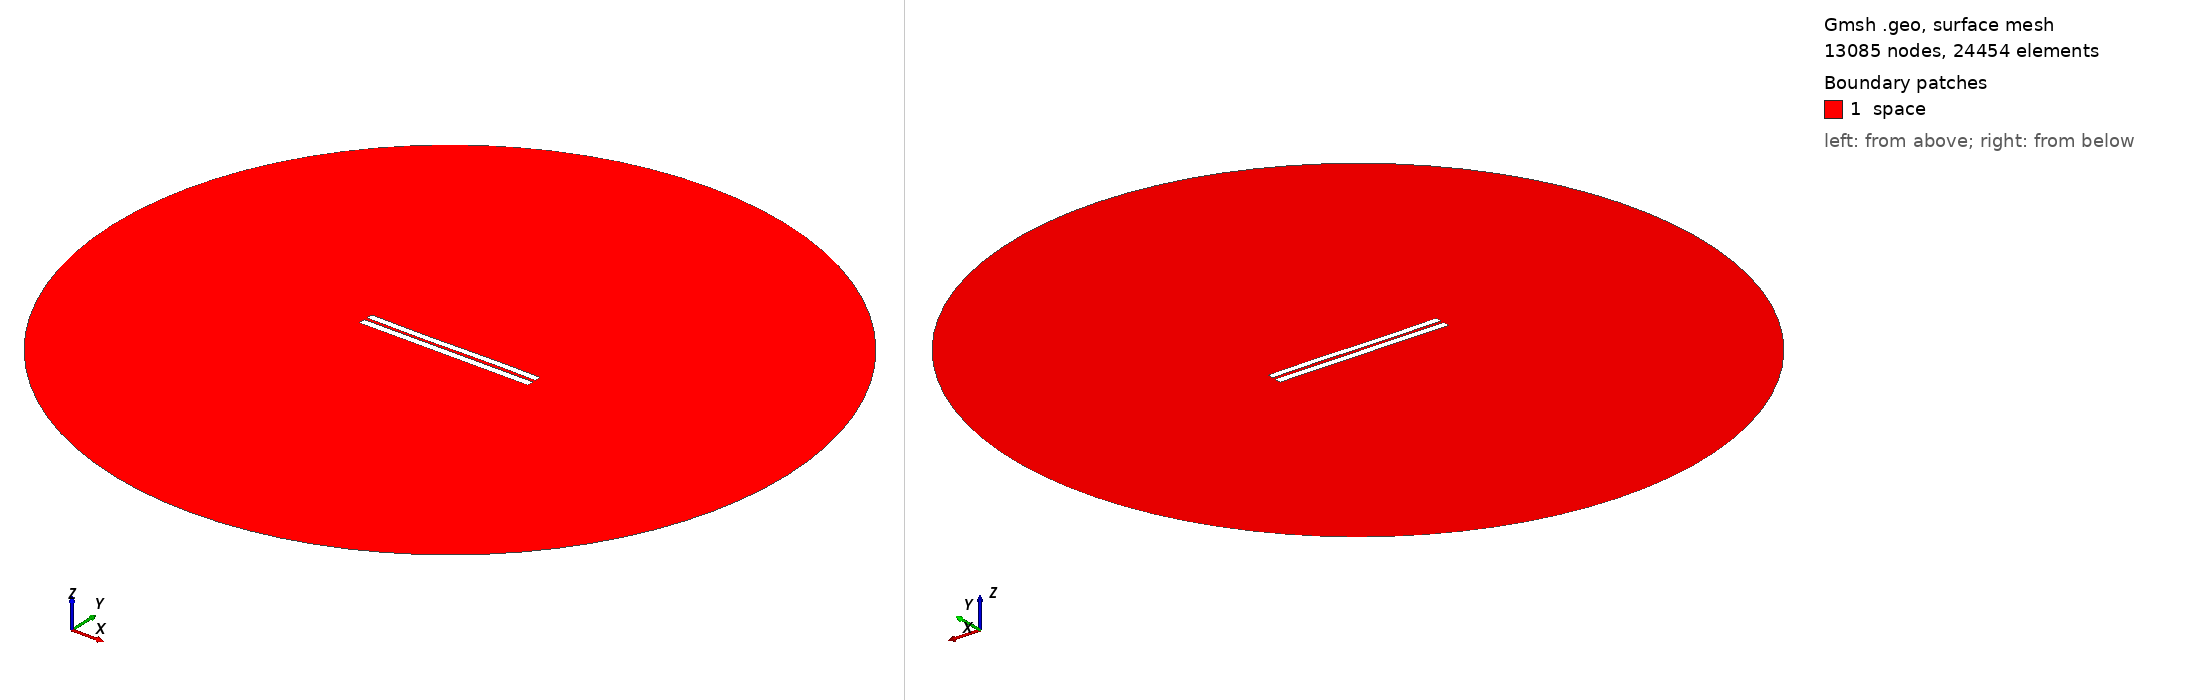

Gmsh geometry script, surface-meshed: 13085 nodes, 24454 surface elements. Boundary patches (legend numbers): 1 space. Left view from above one corner, right view from below the opposite corner. Legend entries are the model's physical surfaces. The drawing asked Gmsh for element sizes between 1% and 20% of the model's largest extent; the script's own settings can give other sizes.

=== 4028.geo (drawn) ===
//---------------------------------------
// Geometry kernel
//---------------------------------------

SetFactory("OpenCASCADE");



//---------------------------------------
// Parameters of the geometry
//---------------------------------------

// Overetch of the upper plate
overetch = 0.125;

// Distance between the plates
distance = 1.75;

// Discretization over the x axis (for the deformation)
nx = 50; 

// Length of the plate
L = 100 - overetch; 

// Number of modes
n = 4; 

// 1st mode coefficient
coeff(1) = 0.0;
beta(1) = 0.596864 * 3.1415926535 / L;

// 2nd mode coefficient
coeff(2) = -0.075;
beta(2) = 1.49418 * 3.1415926535 / L;

// 3rd mode coefficient
coeff(3) = -0.15;
beta(3) = 2.50025 * 3.1415926535 / L;

// 4th mode coefficient
coeff(4) = 0.0;
beta(4) = 3.49999 * 3.1415926535 / L;



//---------------------------------------
// Upper plate (deformed rectangle)
//---------------------------------------

// Coordiantes of the upper plate
xmin = -50;
xmax = 50 - overetch;

// Height of the upper plate
yheight = 4 - 2 * overetch;

// Indexes of the points
UpperID[] = {};
LowerID[] = {};
LeftID[] = {};
RightID[] = {};

// Point index
p = 1;

// Horizontal edges
For i In {1:nx}
    x = xmin + (i-1)*(xmax - xmin)/(nx-1);

    y_bottom = distance / 2 + overetch;
    For j In {1:n}
        C = (Cosh(beta(j)*L) + Cos(beta(j)*L)) / (Sinh(beta(j)*L) + Sin(beta(j)*L));
        y_bottom  = y_bottom + coeff(j) * (Cosh(beta(j)*(x+50)) - Cos(beta(j)*(x+50)) - C * (Sinh(beta(j)*(x+50)) - Sin(beta(j)*(x+50))));
    EndFor

    y_top = y_bottom + yheight;

    Point(p) = {x, y_top, 0, 1.0};
    UpperID[i] = p;
    p = p + 1;

    Point(p) = {x, y_bottom, 0, 1.0};
    LowerID[i] = p;
    p = p + 1;
EndFor

// Create point lists
UpperPts[] = {}; LowerPts[] = {};
For i In {1:nx}
  UpperPts[] += {UpperID[i]};
  LowerPts[] += {LowerID[i]};
EndFor

// Build splines
Spline(1) = {UpperPts[]};
Spline(2) = {LowerPts[]};
Line(3) = {LowerPts[nx-1], UpperPts[nx-1]};
Line(4) = {LowerPts[0], UpperPts[0]};

// Build the plane surface
Curve Loop(1) = {2, 3, -1, -4};
Plane Surface(1) = {1};



//---------------------------------------
// Lower plate (rectangle)
//---------------------------------------

// Vertices
Point(1001) = {-50, -1, 0, 1.0};
Point(1002) = { 50, -1, 0, 1.0};
Point(1003) = { 50,  -5, 0, 1.0};
Point(1004) = {-50,  -5, 0, 1.0};

// Edges
Line(5) = {1001, 1002};
Line(6) = {1002, 1003};
Line(7) = {1003, 1004};
Line(8) = {1004, 1001};

// Plane surface
Line Loop(2) = {5, 6, 7, 8};
Plane Surface(2) = {2}; 



//---------------------------------------
// Outer (fictious) boundary
//---------------------------------------

// Points
Point(1005) = {0, 0, 0};       // Center
Point(1006) = {200, 0, 0};     // Start point
Point(1007) = {0, 200, 0};     // 90 degrees
Point(1008) = {-200, 0, 0};    // 180 degrees
Point(1009) = {0, -200, 0};    // 270 degrees

// Circle arcs (each needs start, center, end)
Circle(9) = {1006, 1005, 1007};
Circle(10) = {1007, 1005, 1008};
Circle(11) = {1008, 1005, 1009};
Circle(12) = {1009, 1005, 1006};

// Plane surface for the entire domain
Curve Loop(3) = {9, 10, 11, 12};
Surface(3) = {3};

// Subtract the plates from the whole domain to obtain the actual domain where we want to solve the equations
BooleanDifference{ Surface{3}; Delete; }{ Surface{1}; Surface{2}; Delete; }




//---------------------------------------
// Transfinite Lines/Curves
//---------------------------------------

// Set the number of points on the boundaries
r = 7;

// Plates
Transfinite Curve {1, 2} = 50*r Using Progression 1;
Transfinite Curve {3, 4} = 2*r Using Progression 1;
Transfinite Line {5, 7} = 50*r Using Progression 1;
Transfinite Line {6, 8} = 2*r Using Progression 1;

// Outer boundary
Transfinite Line {9, 10, 11, 12} = 20 Using Progression 1;



//---------------------------------------
// Physical groups
//---------------------------------------                

// Physical curves (boundaries)
Physical Line("force_segment", 10) = {2};
Physical Line("upper_plate", 11) = {1, 3, 4};
Physical Line("lower_plate", 12) = {5, 6, 7, 8};
Physical Line("boundary", 20) = {9, 10, 11, 12};

// Physical Surfaces
Physical Surface("space", 30) = {3};



//---------------------------------------
// 6. Generate the Mesh
//---------------------------------------

// 2D mesh generation
Mesh 2;
